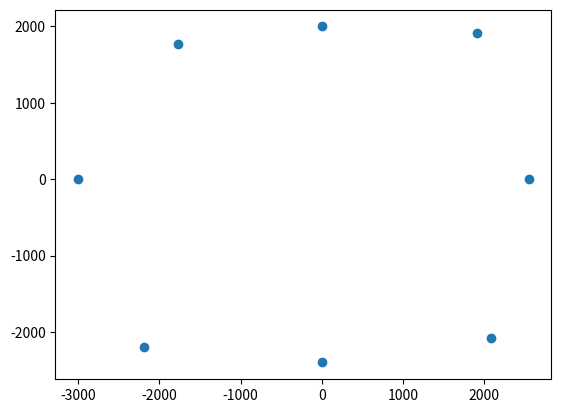

Python code for this plot:

import os
#import numpy as np
#import pyvista as pv
#from pyvista import examples
import array
from math import *
from matplotlib import pyplot
results = [2550, 2700, 2000, 2500, 3000, 3100, 2400, 2950]
vectorx = []
vectory = []

for i in range(0,8):
    a = results[i]*cos((pi*i)/4)
    b = results[i]*sin((pi*i)/4)
    vectorx.append(int(a))
    vectory.append(int(b))

#print(vector)
print(vectorx)
print(vectory)
pyplot.scatter(vectorx, vectory)
pyplot.show()
pyplot.savefig('mapping.png')